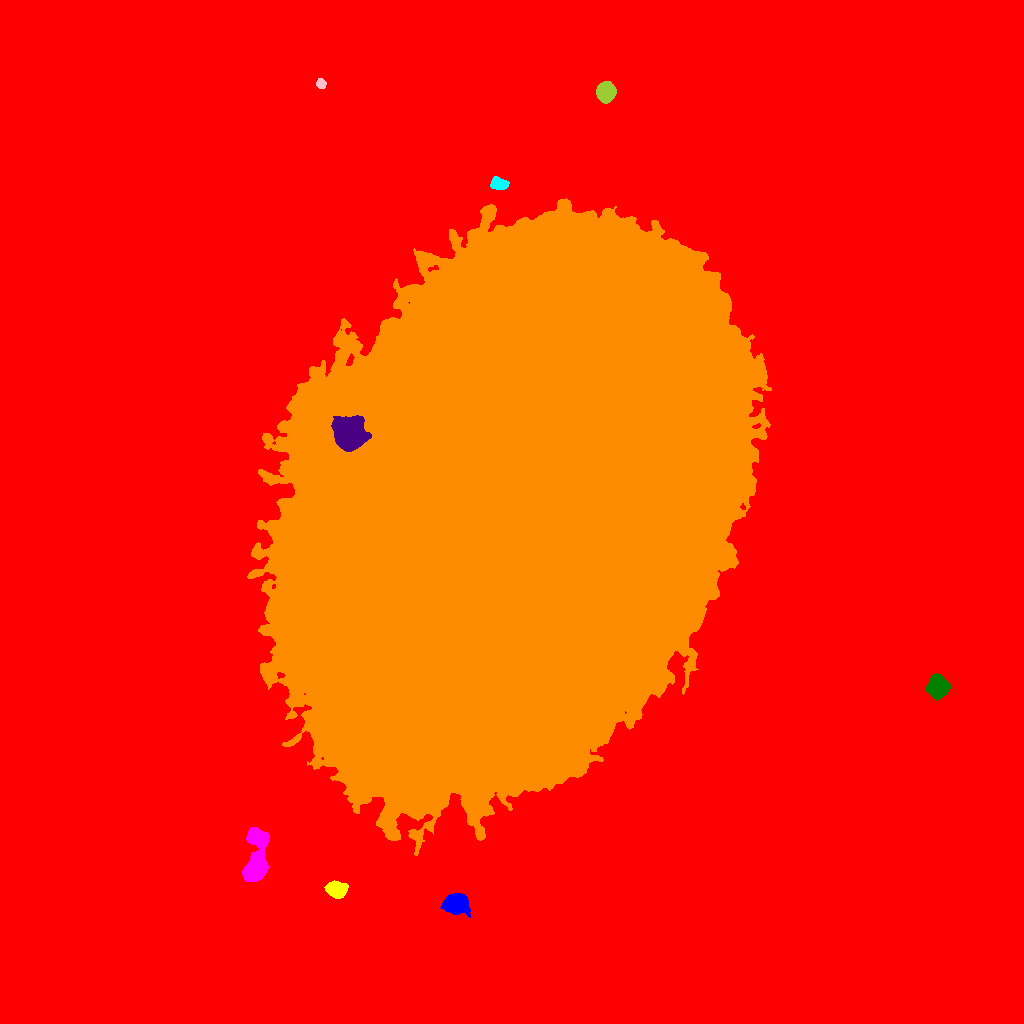

Source data for this figure (header and first rows):
ID, X, Y, A, B, theta, total_flux, mu_max, mu_median, mu_mean, R_fwhm, R_e, R10, R90, x_start, x_end, y_start, y_end, area, greylevel
0, 500.4, 471.6, 313.9, 285.3, -1.373, 3911170, 255.0, 3.0, 4.79, 9.756, 209.9, 60.56, 380.4, 0, 1023, 0, 1023, 816518, 4.79
1, 454.8, 119.3, 5.31, 4.411, 0.02874, 6989, 40.0, 11.0, 13.84, 7.047, 6.024, 2.394, 9.869, 440, 470, 106, 130, 505, 33.84
2, 335.5, 134, 4.405, 3.476, -0.197, 5471, 46.0, 15.0, 17.04, 5.726, 4.918, 1.954, 8.058, 324, 348, 125, 143, 321, 37.04
3, 255.6, 160.7, 14.57, 4.822, 1.473, 12812, 59.0, 9.0, 13.15, 6.333, 7.399, 2.764, 14, 242, 269, 142, 196, 974, 33.15
4, 938, 336.9, 4.829, 4.43, -1.507, 12578, 73.0, 22.0, 27.64, 6.747, 5.863, 2.326, 9.575, 926, 950, 323, 350, 455, 46.64
5, 347.5, 590.1, 7.413, 6.775, -0.8822, 45349, 154.0, 29.0, 42.94, 7.695, 7.858, 3.09, 14.92, 331, 371, 572, 608, 1056, 136.9
6, 509.2, 512.8, 130.3, 92.18, 1.097, 10273141, 215.0, 42.0, 45.04, 19.24, 141.6, 56.94, 222.2, 247, 771, 168, 825, 228093, 64.04
7, 498.7, 839.7, 4.118, 2.751, -0.1661, 1162, 12.0, 6.0, 5.81, 5.67, 4.334, 1.784, 6.652, 490, 509, 834, 847, 200, 33.81
8, 320.8, 939.6, 2.344, 2.167, -1.291, 493.0, 11.0, 5.0, 5.245, 3.7, 2.877, 1.128, 4.514, 316, 326, 935, 945, 94, 27.24
9, 605.8, 931.1, 4.157, 3.942, 1.4, 13234, 100.0, 30.0, 36.76, 5.944, 5.14, 2.034, 8.387, 596, 616, 920, 942, 360, 56.76
